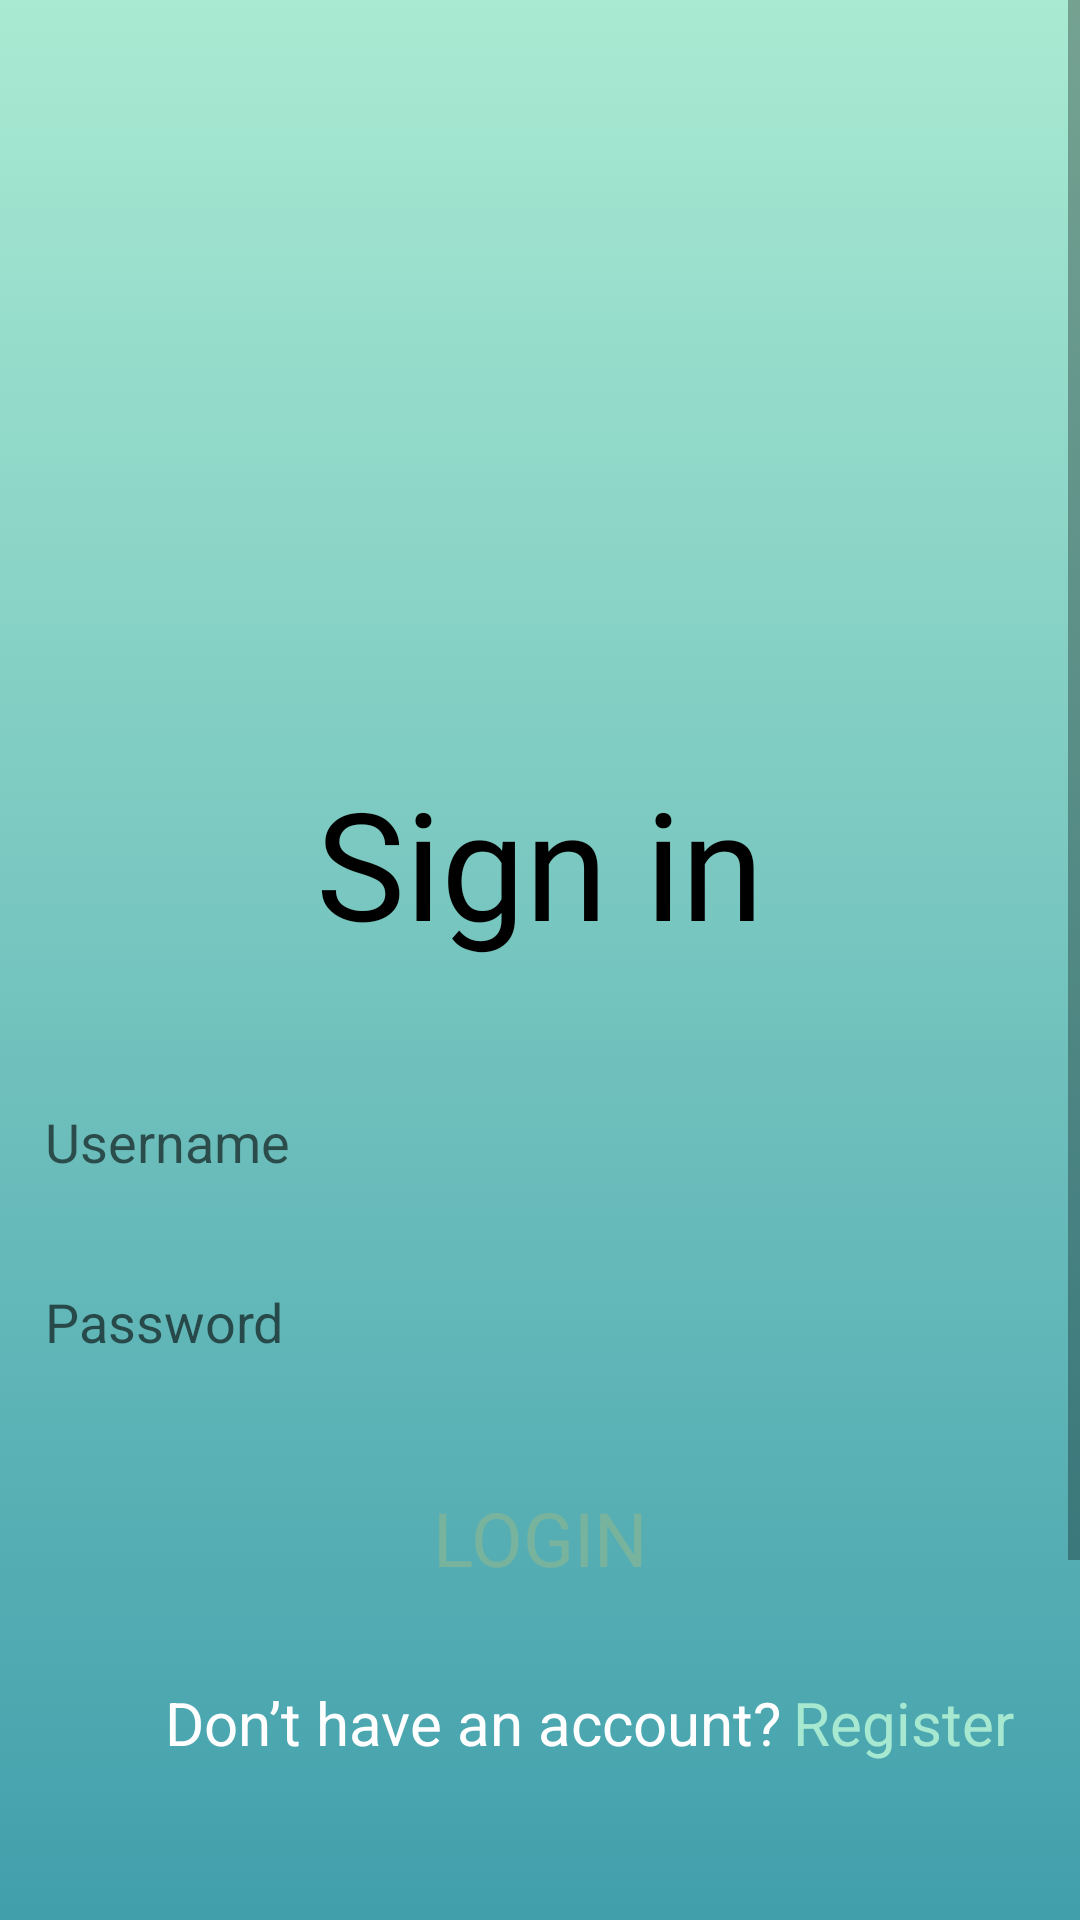

Produce the Android XML layout that renders to this screen, including the resource entries it uses.
<!-- AndroidManifest.xml: application theme splashScreenTheme -->
<!-- res/layout/fragment_login.xml -->
<?xml version="1.0" encoding="utf-8"?>
<layout xmlns:android="http://schemas.android.com/apk/res/android">
    <ScrollView
        android:layout_width="match_parent"
        android:layout_height="match_parent">
        <androidx.constraintlayout.widget.ConstraintLayout
            android:paddingBottom="200dp"
            xmlns:app="http://schemas.android.com/apk/res-auto"
            xmlns:tools="http://schemas.android.com/tools"
            android:layout_width="match_parent"
            android:layout_height="wrap_content"
            android:background="@drawable/gradient_background"
            tools:context=".features.authenticate.RegisterActivity">

            <TextView
                android:id="@+id/textView3"
                android:layout_width="wrap_content"
                android:layout_height="wrap_content"
                android:layout_marginTop="254dp"
                android:fontFamily="@font/roboto_bold"
                android:text="Sign in"
                android:textColor="#000000"
                android:textSize="50dp"
                app:layout_constraintEnd_toEndOf="parent"
                app:layout_constraintStart_toStartOf="parent"
                app:layout_constraintTop_toTopOf="parent" />

            <EditText
                android:id="@+id/editTextUsername"
                android:layout_width="wrap_content"
                android:layout_height="wrap_content"
                android:layout_marginTop="36dp"
                android:width="350dp"
                android:autoText="false"
                android:background="@drawable/custom_input_text"
                android:backgroundTint="#D7E5E5E5"
                android:elegantTextHeight="false"
                android:ems="10"
                android:hint="Username"
                android:inputType="textPersonName"
                android:minHeight="48dp"
                android:paddingLeft="10dp"
                android:paddingTop="10dp"
                android:paddingBottom="10dp"
                app:layout_constraintEnd_toEndOf="parent"
                app:layout_constraintStart_toStartOf="parent"
                app:layout_constraintTop_toBottomOf="@+id/textView3" />

            <EditText
                android:id="@+id/editTextPassword"
                android:layout_width="wrap_content"
                android:layout_height="wrap_content"
                android:layout_marginTop="12dp"
                android:width="350dp"
                android:height="59dp"
                android:background="@drawable/custom_input_text"
                android:backgroundTint="#D7E5E5E5"
                android:ems="10"
                android:hint="Password"
                android:inputType="textPassword"
                android:minHeight="48dp"
                android:paddingLeft="10dp"
                android:paddingTop="10dp"
                android:paddingBottom="10dp"
                app:layout_constraintEnd_toEndOf="parent"
                app:layout_constraintHorizontal_bias="0.491"
                app:layout_constraintStart_toStartOf="parent"
                app:layout_constraintTop_toBottomOf="@+id/editTextUsername" />


            <TextView
                android:id="@+id/textViewRegister"
                android:layout_width="wrap_content"
                android:layout_height="wrap_content"
                android:layout_marginStart="4dp"
                android:layout_marginTop="24dp"
                android:text="Register"
                android:textColor="#A7E8D1"
                android:textSize="20sp"
                app:layout_constraintStart_toEndOf="@+id/textView5"
                app:layout_constraintTop_toBottomOf="@+id/buttonLogin" />

            <TextView
                android:id="@+id/textView5"
                android:layout_width="wrap_content"
                android:layout_height="wrap_content"
                android:layout_marginStart="55dp"
                android:layout_marginTop="24dp"
                android:text="Don’t have an account?"
                android:textColor="#FFFFFF"
                android:textSize="20sp"
                app:layout_constraintStart_toStartOf="parent"
                app:layout_constraintTop_toBottomOf="@+id/buttonLogin" />

            <Button
                android:id="@+id/buttonLogin"
                android:layout_width="wrap_content"
                android:layout_height="wrap_content"
                android:layout_marginTop="24dp"
                android:background="@drawable/custom_button"
                android:backgroundTint="#F50057"
                android:backgroundTintMode="add"
                android:fontFamily="@font/roboto_bold"
                android:hapticFeedbackEnabled="false"
                android:paddingLeft="60dp"
                android:paddingRight="60dp"
                android:text="Login"
                android:textColor="#78B39E"
                android:textSize="25sp"
                app:iconTint="#5A2F2F"
                app:layout_constraintEnd_toEndOf="parent"
                app:layout_constraintStart_toStartOf="parent"
                app:layout_constraintTop_toBottomOf="@+id/editTextPassword" />
        </androidx.constraintlayout.widget.ConstraintLayout>
    </ScrollView>
</layout>
<!-- resources referenced by this layout -->
<resources>
  <!-- drawable gradient_background (drawable) -->
  <?xml version="1.0" encoding="utf-8"?>
  <selector xmlns:android="http://schemas.android.com/apk/res/android">
      <item>
          <shape>
              <gradient android:angle="90"
                  android:endColor="@color/end_color"
                  android:startColor="@color/start_color"
                  android:type="linear"/>
          </shape>
      </item>
  </selector>
  <style name="splashScreenTheme" parent="Theme.MaterialComponents.DayNight.NoActionBar">
          <item name="android:windowBackground">@drawable/splash_image</item>
          <item name="android:windowNoTitle">true</item>
          <item name="android:windowFullscreen">true</item>
          <item name="android:statusBarColor">@color/primary_color_grey</item>
      </style>
  <color name="end_color">#A9EAD2</color>
  <color name="start_color">#298EA3</color>
  <!-- drawable splash_image (drawable) -->
  <?xml version="1.0" encoding="utf-8"?>
  <layer-list xmlns:android="http://schemas.android.com/apk/res/android">
  
      <item android:drawable="@drawable/gradient_background"/>
      <item android:drawable="@drawable/ic_logo"
          android:gravity="center"/>
  </layer-list>
  <color name="primary_color_grey">#6DCCC8</color>
  <!-- drawable ic_logo: vector/xml drawable (drawable, 8510 chars, omitted) -->
</resources>
